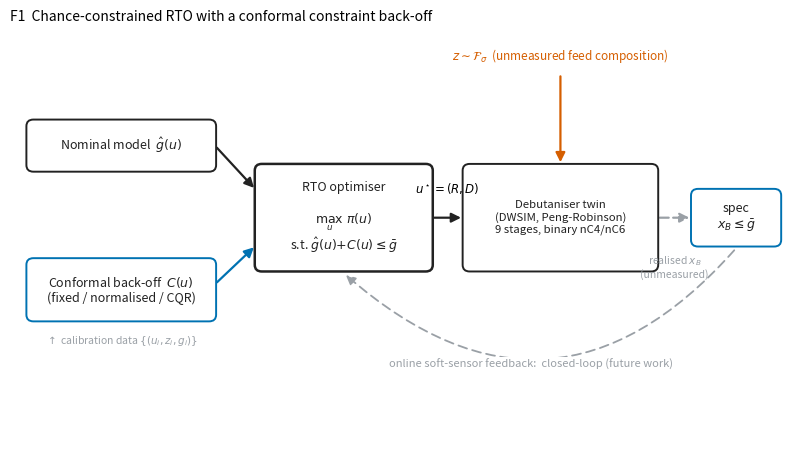
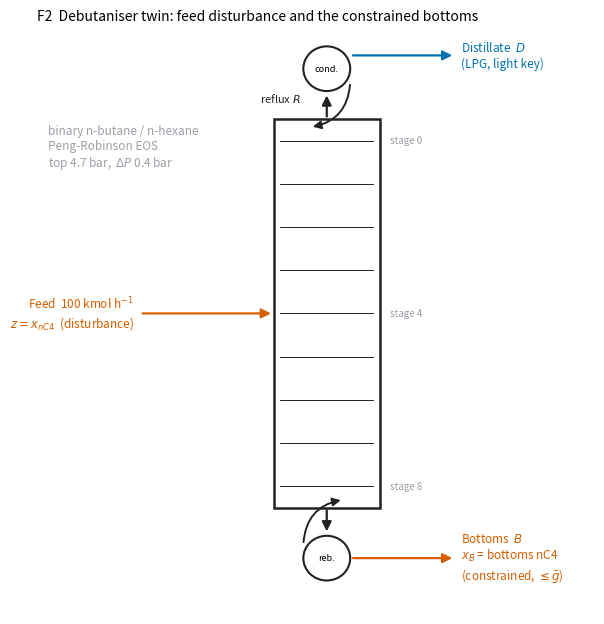

Python code for these plots, in order:
"""Paper-2 schematics (vector, no data dependency).

  F1  the chance-constrained RTO loop: nominal model + conformal back-off feed the
      optimiser, which sets (R,D) on the twin; the constrained x_B is unmeasured, and a
      grey dashed path marks the closed-loop soft-sensor feedback left to future work.
  F2  the debutaniser twin: nine-stage binary column with the feed-z disturbance, the
      distillate (light key) and the constrained bottoms composition.

Usage:
  python scripts/paper2_figures/make_schematics.py [--outdir docs/module3/paper/figures]
"""

from __future__ import annotations

import argparse
import os

import matplotlib

matplotlib.use("Agg")
import matplotlib.pyplot as plt  # noqa: E402
from matplotlib.patches import Circle, FancyArrowPatch, FancyBboxPatch, Rectangle  # noqa: E402

BLUE, ORANGE, GREY, INK = "#0072B2", "#D55E00", "#9aa0a6", "#222222"


def _box(ax, xy, w, h, text, *, fc="white", ec=INK, fs=9, lw=1.4, z=2):
    x, y = xy
    ax.add_patch(
        FancyBboxPatch(
            (x - w / 2, y - h / 2),
            w,
            h,
            boxstyle="round,pad=0.02,rounding_size=0.12",
            fc=fc,
            ec=ec,
            lw=lw,
            zorder=z,
        )
    )
    ax.text(x, y, text, ha="center", va="center", fontsize=fs, zorder=z + 1, color=INK)


def _arrow(ax, p0, p1, *, color=INK, ls="-", lw=1.6, z=1, rad=None):
    cs = f"arc3,rad={rad}" if rad is not None else "arc3,rad=0"
    ax.add_patch(
        FancyArrowPatch(
            p0,
            p1,
            arrowstyle="-|>",
            connectionstyle=cs,
            mutation_scale=14,
            lw=lw,
            color=color,
            linestyle=ls,
            shrinkA=2,
            shrinkB=2,
            zorder=z,
        )
    )


def fig_rto_loop(outpath: str) -> None:
    fig, ax = plt.subplots(figsize=(10.2, 5.4))
    ax.set_xlim(0, 13.5)
    ax.set_ylim(0, 7.5)
    ax.axis("off")

    _box(ax, (1.9, 5.4), 3.2, 0.9, r"Nominal model  $\hat{g}(u)$")
    _box(
        ax,
        (1.9, 2.8),
        3.2,
        1.1,
        "Conformal back-off  $C(u)$\n(fixed / normalised / CQR)",
        ec=BLUE,
    )
    ax.text(
        1.9,
        2.0,
        r"$\uparrow$ calibration data $\{(u_i,z_i,g_i)\}$",
        ha="center",
        va="top",
        fontsize=7.5,
        color=GREY,
    )

    _box(
        ax,
        (5.7, 4.1),
        3.0,
        1.9,
        "RTO optimiser\n\n" r"$\max_u\ \pi(u)$" "\n" r"s.t. $\hat{g}(u){+}C(u)\leq\bar{g}$",
        lw=1.8,
    )
    _box(
        ax,
        (9.4, 4.1),
        3.3,
        1.9,
        "Debutaniser twin\n(DWSIM, Peng-Robinson)\n9 stages, binary nC4/nC6",
        ec=INK,
        fs=8.2,
    )
    _box(ax, (12.4, 4.1), 1.5, 1.0, "spec\n" r"$x_B\leq\bar{g}$", ec=BLUE)

    _arrow(ax, (3.5, 5.4), (4.2, 4.6))
    _arrow(ax, (3.5, 2.9), (4.2, 3.6), color=BLUE)
    _arrow(ax, (7.2, 4.1), (7.75, 4.1))
    ax.text(7.47, 4.5, r"$u^\star=(R,D)$", ha="center", va="bottom", fontsize=8.5)

    _arrow(ax, (9.4, 6.7), (9.4, 5.05), color=ORANGE)
    ax.text(
        9.4,
        6.85,
        r"$z\sim\mathcal{F}_\sigma$  (unmeasured feed composition)",
        ha="center",
        va="bottom",
        fontsize=8.5,
        color=ORANGE,
    )

    _arrow(ax, (11.05, 4.1), (11.65, 4.1), color=GREY, ls=(0, (4, 2)))
    ax.text(
        11.35,
        3.45,
        "realised $x_B$\n(unmeasured)",
        ha="center",
        va="top",
        fontsize=7.5,
        color=GREY,
    )

    _arrow(ax, (12.4, 3.55), (5.7, 3.1), color=GREY, ls=(0, (5, 3)), lw=1.3, z=0, rad=-0.5)
    ax.text(
        8.9,
        1.45,
        "online soft-sensor feedback:  closed-loop (future work)",
        ha="center",
        va="center",
        fontsize=8,
        color=GREY,
        style="italic",
        bbox={"facecolor": "white", "edgecolor": "none", "pad": 1.5},
        zorder=2,
    )

    ax.set_title(
        "F1  Chance-constrained RTO with a conformal constraint back-off",
        fontsize=10,
        loc="left",
    )
    fig.savefig(outpath, dpi=200, bbox_inches="tight")
    plt.close(fig)


def fig_column(outpath: str) -> None:
    fig, ax = plt.subplots(figsize=(7.2, 7.6))
    ax.set_xlim(0, 10)
    ax.set_ylim(0, 11)
    ax.axis("off")

    # process-conditions note in the empty upper-left
    ax.text(
        0.2,
        9.2,
        "binary n-butane / n-hexane\nPeng-Robinson EOS\ntop 4.7 bar,  $\\Delta P$ 0.4 bar",
        ha="left",
        va="top",
        fontsize=8.5,
        color=GREY,
    )

    cx, half = 5.2, 0.95
    top, bot = 9.3, 2.0
    ax.add_patch(
        Rectangle((cx - half, bot), 2 * half, top - bot, fill=False, ec=INK, lw=1.8, zorder=2)
    )
    n = 9
    ys = [top - (i + 0.5) * (top - bot) / n for i in range(n)]
    feed_stage = 4
    for i, y in enumerate(ys):
        ax.plot([cx - half + 0.12, cx + half - 0.12], [y, y], color=INK, lw=0.7, zorder=2)
        if i in (0, feed_stage, 8):
            ax.text(cx + half + 0.18, y, f"stage {i}", va="center", fontsize=7, color=GREY)

    # condenser + distillate + reflux
    ax.add_patch(Circle((cx, top + 0.95), 0.42, fill=False, ec=INK, lw=1.5, zorder=3))
    ax.text(cx, top + 0.95, "cond.", ha="center", va="center", fontsize=6.5)
    _arrow(ax, (cx, top), (cx, top + 0.5))
    _arrow(ax, (cx + 0.42, top + 1.2), (cx + 2.3, top + 1.2), color=BLUE)
    ax.text(
        cx + 2.4,
        top + 1.2,
        "Distillate  $D$\n(LPG, light key)",
        va="center",
        fontsize=8.5,
        color=BLUE,
    )
    ax.add_patch(
        FancyArrowPatch(
            (cx + 0.42, top + 0.7),
            (cx - 0.3, top - 0.15),
            connectionstyle="arc3,rad=-0.4",
            arrowstyle="-|>",
            mutation_scale=12,
            lw=1.4,
            color=INK,
            zorder=3,
        )
    )
    ax.text(cx - 1.2, top + 0.4, "reflux $R$", va="center", fontsize=8, color=INK)

    # reboiler + bottoms
    ax.add_patch(Circle((cx, bot - 0.95), 0.42, fill=False, ec=INK, lw=1.5, zorder=3))
    ax.text(cx, bot - 0.95, "reb.", ha="center", va="center", fontsize=6.5)
    _arrow(ax, (cx, bot), (cx, bot - 0.5))
    _arrow(ax, (cx + 0.42, bot - 0.95), (cx + 2.3, bot - 0.95), color=ORANGE)
    ax.text(
        cx + 2.4,
        bot - 0.95,
        "Bottoms  $B$\n$x_B$ = bottoms nC4\n(constrained, $\\leq\\bar{g}$)",
        va="center",
        fontsize=8.5,
        color=ORANGE,
    )
    ax.add_patch(
        FancyArrowPatch(
            (cx - 0.42, bot - 0.7),
            (cx + 0.3, bot + 0.15),
            connectionstyle="arc3,rad=-0.4",
            arrowstyle="-|>",
            mutation_scale=12,
            lw=1.4,
            color=INK,
            zorder=3,
        )
    )

    # feed (disturbance) into the feed stage
    _arrow(ax, (cx - half - 2.4, ys[feed_stage]), (cx - half, ys[feed_stage]), color=ORANGE)
    ax.text(
        cx - half - 2.5,
        ys[feed_stage],
        "Feed  100 kmol h$^{-1}$\n$z=x_{nC4}$  (disturbance)",
        ha="right",
        va="center",
        fontsize=8.5,
        color=ORANGE,
    )

    ax.set_title(
        "F2  Debutaniser twin: feed disturbance and the constrained bottoms",
        fontsize=10,
        loc="left",
    )
    fig.savefig(outpath, dpi=200, bbox_inches="tight")
    plt.close(fig)


def main() -> int:
    ap = argparse.ArgumentParser()
    ap.add_argument("--outdir", default="docs/module3/paper/figures")
    args = ap.parse_args()
    os.makedirs(args.outdir, exist_ok=True)
    fig_rto_loop(os.path.join(args.outdir, "F1_rto_loop.png"))
    fig_column(os.path.join(args.outdir, "F2_column.png"))
    print(f"wrote F1, F2 to {args.outdir}")
    return 0


if __name__ == "__main__":
    raise SystemExit(main())
